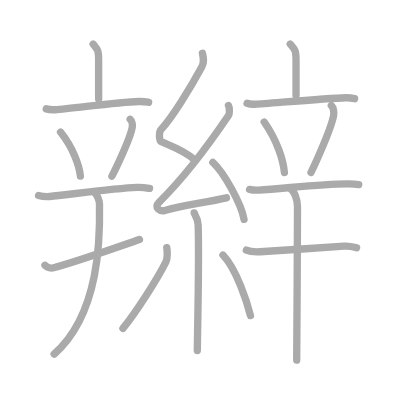
t = 0.00 s
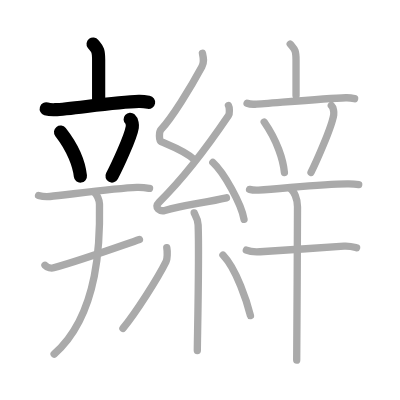
t = 4.00 s
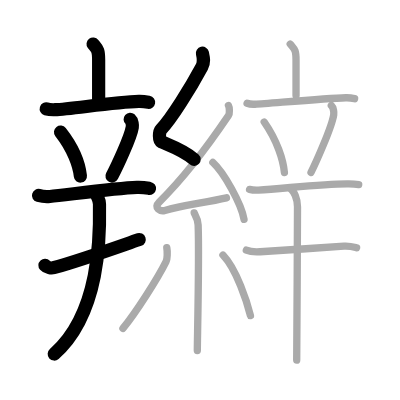
t = 8.00 s
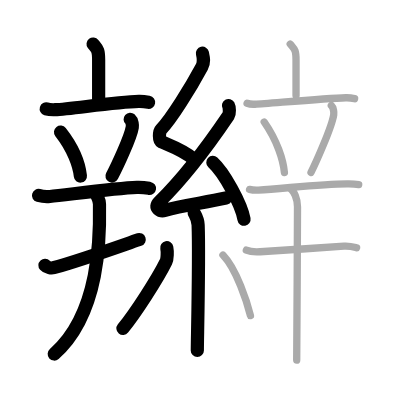
t = 12.00 s
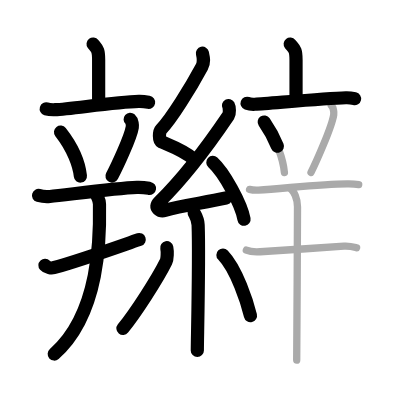
t = 15.50 s
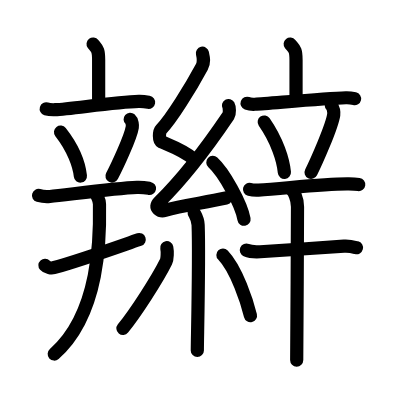
t = 20.00 s

The animated SVG that drew these frames (rendered in a browser with its animation timeline set to each time). Animation: 20 SMIL elements (animate=20); one cycle of 20.00 s.

<?xml version="1.0" standalone="no"?>
<!DOCTYPE svg PUBLIC "-//W3C//DTD SVG 1.1//EN"   "http://www.w3.org/Graphics/SVG/1.1/DTD/svg11.dtd">
<svg width="400px" height="400px"  version="1.1" xmlns="http://www.w3.org/2000/svg">
  <defs>
    <marker id="Triangle" viewBox="0 0 10 10" refX="0" refY="5" markerUnits="strokeWidth" markerWidth="3" style="stroke-opacity:0%;fill:#aaaaaa;" markerHeight="2" orient="auto">
      <path d="M 0 0 L 10 5 L 0 10 z" />
    </marker>
    
    <marker id="Arrow" viewBox="0 0 10 10" refX="5" refY="5" markerUnits="strokeWidth" markerWidth="1.8" style="stroke-opacity:0%;fill:#770000;" markerHeight="2" orient="auto">
      <path d="M 0 4 L 6 4 L 4 1 L 10 5 L 4 9 L 6 6 L 0 6 z" />
        <circle cx="5" cy="5" r="5" />
      </marker>
    
    <marker id="TriangleRed" viewBox="0 0 10 10" refX="0" refY="5" markerUnits="strokeWidth" markerWidth="3" style="stroke-opacity:0%;fill:#CC0000;" markerHeight="2" orient="auto">
      <path d="M 0 0 L 10 5 L 0 10 z" />
    </marker>
    
    <marker id="ArrowRed" viewBox="0 0 10 10" refX="5" refY="5" markerUnits="strokeWidth" markerWidth="1.8" style="stroke-opacity:0%;fill:#CC0000;" markerHeight="2" orient="auto">
      <path d="M 0 4 L 6 4 L 4 1 L 10 5 L 4 9 L 6 6 L 0 6 z" />
        <circle cx="5" cy="5" r="5" />
      </marker>
    
  </defs>
  
  <path style="fill:#ffffff; fill-opacity:100%; fill-rule:evenodd; stroke-width:0;" d="M 0 0 L 400px 0 L 400px 400px L 0 400px L 0 0" />

  <g transform="scale(3.6697247706422 3.6697247706422)">
<path style="fill:none; fill-opacity:0%; fill-rule:evenodd; stroke:#aaaaaa; stroke-opacity:100%; stroke-width: 1.5pt; stroke-linejoin:round; stroke-linecap:round;" d="M25.37 12c1.01 1.31 1.51 1.31 1.51 4.35c0 3.05 0 6.65 0 10.65"></path>
<path style="fill:none; fill-opacity:0%; fill-rule:evenodd; stroke:#aaaaaa; stroke-opacity:100%; stroke-width: 1.5pt; stroke-linejoin:round; stroke-linecap:round;" d="M12.6 29.67c0.76 0.23 1.65 0.26 2.41 0.23c4.3-0.19 16.32-2.08 22.82-2.25c1.27-0.03 2.03 0.11 2.67 0.22"></path>
<path style="fill:none; fill-opacity:0%; fill-rule:evenodd; stroke:#aaaaaa; stroke-opacity:100%; stroke-width: 1.5pt; stroke-linejoin:round; stroke-linecap:round;" d="M16.5 36c3.5 4.47 5.09 9.05 5.41 12"></path>
<path style="fill:none; fill-opacity:0%; fill-rule:evenodd; stroke:#aaaaaa; stroke-opacity:100%; stroke-width: 1.5pt; stroke-linejoin:round; stroke-linecap:round;" d="M35.47 32.5c0.58 0.51 0.65 1.71 0.58 2.13c-0.46 2.9-4.38 11.15-5.55 13.37"></path>
<path style="fill:none; fill-opacity:0%; fill-rule:evenodd; stroke:#aaaaaa; stroke-opacity:100%; stroke-width: 1.5pt; stroke-linejoin:round; stroke-linecap:round;" d="M10.5 53.26c0.98 0.28 2.13 0.37 3.1 0.28c4.92-0.49 17.94-2.26 23.72-2.47c1.63-0.06 2.61 0.13 3.43 0.27"></path>
<path style="fill:none; fill-opacity:0%; fill-rule:evenodd; stroke:#aaaaaa; stroke-opacity:100%; stroke-width: 1.5pt; stroke-linejoin:round; stroke-linecap:round;" d="M12.25 72.29c0.61 0.67 1.74 0.84 2.36 0.67c7.81-2.19 17.45-5.67 23.39-7.71"></path>
<path style="fill:none; fill-opacity:0%; fill-rule:evenodd; stroke:#aaaaaa; stroke-opacity:100%; stroke-width: 1.5pt; stroke-linejoin:round; stroke-linecap:round;" d="M25.72 52.38c0.62 0.57 1.36 2.09 1.39 3.24c0.17 8.91 0.14 29.88-12.36 40.88"></path>
<path style="fill:none; fill-opacity:0%; fill-rule:evenodd; stroke:#aaaaaa; stroke-opacity:100%; stroke-width: 1.5pt; stroke-linejoin:round; stroke-linecap:round;" d="M55.16 14.5c0.29 1.31 0.55 2.43-0.15 3.72c-3.07 5.69-8.2 14.01-11.12 17.08c-0.6 0.63-0.58 3.03 0 3.28c3.07 1.31 6.44 2.5 9.07 4.91"></path>
<path style="fill:none; fill-opacity:0%; fill-rule:evenodd; stroke:#aaaaaa; stroke-opacity:100%; stroke-width: 1.5pt; stroke-linejoin:round; stroke-linecap:round;" d="M62.26 28.75c0.28 0.51 0.37 2.18 0 2.72c-5.4 7.99-11.45 16.29-18.87 23.58c-1.7 1.67 0.42 2.63 1.53 2.29c4.64-1.42 10.83-2.07 16.79-3.43"></path>
<path style="fill:none; fill-opacity:0%; fill-rule:evenodd; stroke:#aaaaaa; stroke-opacity:100%; stroke-width: 1.5pt; stroke-linejoin:round; stroke-linecap:round;" d="M58 44.25c3 2.74 7.75 11.24 8.5 15.5"></path>
<path style="fill:none; fill-opacity:0%; fill-rule:evenodd; stroke:#aaaaaa; stroke-opacity:100%; stroke-width: 1.5pt; stroke-linejoin:round; stroke-linecap:round;" d="M52.92 58.01c0.07 0.29 1 1.48 1.07 3.28c0.34 8.64-0.22 31.27-0.22 34.21"></path>
<path style="fill:none; fill-opacity:0%; fill-rule:evenodd; stroke:#aaaaaa; stroke-opacity:100%; stroke-width: 1.5pt; stroke-linejoin:round; stroke-linecap:round;" d="M45.45 67.5c0.2 1.03 0.17 3.06-0.2 3.8c-2.39 4.81-8.37 14.08-11.75 18.2"></path>
<path style="fill:none; fill-opacity:0%; fill-rule:evenodd; stroke:#aaaaaa; stroke-opacity:100%; stroke-width: 1.5pt; stroke-linejoin:round; stroke-linecap:round;" d="M60.75 69.5c3.75 3.9 6.63 12.96 7.5 16.5"></path>
<path style="fill:none; fill-opacity:0%; fill-rule:evenodd; stroke:#aaaaaa; stroke-opacity:100%; stroke-width: 1.5pt; stroke-linejoin:round; stroke-linecap:round;" d="M79.08 12c1.06 1.31 1.59 1.31 1.59 4.35c0 3.05 0 5.65 0 9.65"></path>
<path style="fill:none; fill-opacity:0%; fill-rule:evenodd; stroke:#aaaaaa; stroke-opacity:100%; stroke-width: 1.5pt; stroke-linejoin:round; stroke-linecap:round;" d="M67.33 28.15c0.68 0.25 1.48 0.29 2.16 0.25c3.84-0.22 18.95-1.57 24.76-1.76c1.13-0.04 1.81 0.12 2.38 0.25"></path>
<path style="fill:none; fill-opacity:0%; fill-rule:evenodd; stroke:#aaaaaa; stroke-opacity:100%; stroke-width: 1.5pt; stroke-linejoin:round; stroke-linecap:round;" d="M72 33.25c3.56 5.13 5.18 10.37 5.5 13.75"></path>
<path style="fill:none; fill-opacity:0%; fill-rule:evenodd; stroke:#aaaaaa; stroke-opacity:100%; stroke-width: 1.5pt; stroke-linejoin:round; stroke-linecap:round;" d="M90.29 28.75c0.65 0.6 0.72 2.01 0.65 2.51c-0.52 3.41-4.89 13.13-6.19 15.74"></path>
<path style="fill:none; fill-opacity:0%; fill-rule:evenodd; stroke:#aaaaaa; stroke-opacity:100%; stroke-width: 1.5pt; stroke-linejoin:round; stroke-linecap:round;" d="M68 51.61c0.77 0.19 1.67 0.23 2.44 0.19c6.44-0.33 17.54-1.79 24.61-1.7c1.29 0.02 2.05 0.09 2.7 0.18"></path>
<path style="fill:none; fill-opacity:0%; fill-rule:evenodd; stroke:#aaaaaa; stroke-opacity:100%; stroke-width: 1.5pt; stroke-linejoin:round; stroke-linecap:round;" d="M67.13 68.17c0.98 0.43 2.78 0.49 3.77 0.43c6.74-0.39 15.69-1.07 22.83-1.51c1.64-0.1 2.62 0.21 3.44 0.42"></path>
<path style="fill:none; fill-opacity:0%; fill-rule:evenodd; stroke:#aaaaaa; stroke-opacity:100%; stroke-width: 1.5pt; stroke-linejoin:round; stroke-linecap:round;" d="M79.39 51.63c0.66 0.49 1.68 2.47 1.68 4.69c0 5.71-0.19 40.36-0.22 41.81"></path>

<path style="fill:none; fill-opacity:0%; fill-rule:evenodd; stroke:#000000; stroke-opacity:100%; stroke-width: 2.7pt; stroke-linejoin:round; stroke-linecap:round;" d="M25.37 12c1.01 1.31 1.51 1.31 1.51 4.35c0 3.05 0 6.65 0 10.65" pathLength="100" stroke-dashoffset="100" stroke-dasharray="100 105"><animate id="dashAnim1" attributeName="stroke-dashoffset" from="100" to="0" dur="1s" calcMode="linear" fill="freeze"/></path>
<path style="fill:none; fill-opacity:0%; fill-rule:evenodd; stroke:#000000; stroke-opacity:100%; stroke-width: 2.7pt; stroke-linejoin:round; stroke-linecap:round;" d="M12.6 29.67c0.76 0.23 1.65 0.26 2.41 0.23c4.3-0.19 16.32-2.08 22.82-2.25c1.27-0.03 2.03 0.11 2.67 0.22" pathLength="100" stroke-dashoffset="100" stroke-dasharray="100 105"><animate id="dashAnim2" attributeName="stroke-dashoffset" from="100" to="0" dur="1s" calcMode="linear" begin="dashAnim1.end" fill="freeze"/></path>
<path style="fill:none; fill-opacity:0%; fill-rule:evenodd; stroke:#000000; stroke-opacity:100%; stroke-width: 2.7pt; stroke-linejoin:round; stroke-linecap:round;" d="M16.5 36c3.5 4.47 5.09 9.05 5.41 12" pathLength="100" stroke-dashoffset="100" stroke-dasharray="100 105"><animate id="dashAnim3" attributeName="stroke-dashoffset" from="100" to="0" dur="1s" calcMode="linear" begin="dashAnim2.end" fill="freeze"/></path>
<path style="fill:none; fill-opacity:0%; fill-rule:evenodd; stroke:#000000; stroke-opacity:100%; stroke-width: 2.7pt; stroke-linejoin:round; stroke-linecap:round;" d="M35.47 32.5c0.58 0.51 0.65 1.71 0.58 2.13c-0.46 2.9-4.38 11.15-5.55 13.37" pathLength="100" stroke-dashoffset="100" stroke-dasharray="100 105"><animate id="dashAnim4" attributeName="stroke-dashoffset" from="100" to="0" dur="1s" calcMode="linear" begin="dashAnim3.end" fill="freeze"/></path>
<path style="fill:none; fill-opacity:0%; fill-rule:evenodd; stroke:#000000; stroke-opacity:100%; stroke-width: 2.7pt; stroke-linejoin:round; stroke-linecap:round;" d="M10.5 53.26c0.98 0.28 2.13 0.37 3.1 0.28c4.92-0.49 17.94-2.26 23.72-2.47c1.63-0.06 2.61 0.13 3.43 0.27" pathLength="100" stroke-dashoffset="100" stroke-dasharray="100 105"><animate id="dashAnim5" attributeName="stroke-dashoffset" from="100" to="0" dur="1s" calcMode="linear" begin="dashAnim4.end" fill="freeze"/></path>
<path style="fill:none; fill-opacity:0%; fill-rule:evenodd; stroke:#000000; stroke-opacity:100%; stroke-width: 2.7pt; stroke-linejoin:round; stroke-linecap:round;" d="M12.25 72.29c0.61 0.67 1.74 0.84 2.36 0.67c7.81-2.19 17.45-5.67 23.39-7.71" pathLength="100" stroke-dashoffset="100" stroke-dasharray="100 105"><animate id="dashAnim6" attributeName="stroke-dashoffset" from="100" to="0" dur="1s" calcMode="linear" begin="dashAnim5.end" fill="freeze"/></path>
<path style="fill:none; fill-opacity:0%; fill-rule:evenodd; stroke:#000000; stroke-opacity:100%; stroke-width: 2.7pt; stroke-linejoin:round; stroke-linecap:round;" d="M25.72 52.38c0.62 0.57 1.36 2.09 1.39 3.24c0.17 8.91 0.14 29.88-12.36 40.88" pathLength="100" stroke-dashoffset="100" stroke-dasharray="100 105"><animate id="dashAnim7" attributeName="stroke-dashoffset" from="100" to="0" dur="1s" calcMode="linear" begin="dashAnim6.end" fill="freeze"/></path>
<path style="fill:none; fill-opacity:0%; fill-rule:evenodd; stroke:#000000; stroke-opacity:100%; stroke-width: 2.7pt; stroke-linejoin:round; stroke-linecap:round;" d="M55.16 14.5c0.29 1.31 0.55 2.43-0.15 3.72c-3.07 5.69-8.2 14.01-11.12 17.08c-0.6 0.63-0.58 3.03 0 3.28c3.07 1.31 6.44 2.5 9.07 4.91" pathLength="100" stroke-dashoffset="100" stroke-dasharray="100 105"><animate id="dashAnim8" attributeName="stroke-dashoffset" from="100" to="0" dur="1s" calcMode="linear" begin="dashAnim7.end" fill="freeze"/></path>
<path style="fill:none; fill-opacity:0%; fill-rule:evenodd; stroke:#000000; stroke-opacity:100%; stroke-width: 2.7pt; stroke-linejoin:round; stroke-linecap:round;" d="M62.26 28.75c0.28 0.51 0.37 2.18 0 2.72c-5.4 7.99-11.45 16.29-18.87 23.58c-1.7 1.67 0.42 2.63 1.53 2.29c4.64-1.42 10.83-2.07 16.79-3.43" pathLength="100" stroke-dashoffset="100" stroke-dasharray="100 105"><animate id="dashAnim9" attributeName="stroke-dashoffset" from="100" to="0" dur="1s" calcMode="linear" begin="dashAnim8.end" fill="freeze"/></path>
<path style="fill:none; fill-opacity:0%; fill-rule:evenodd; stroke:#000000; stroke-opacity:100%; stroke-width: 2.7pt; stroke-linejoin:round; stroke-linecap:round;" d="M58 44.25c3 2.74 7.75 11.24 8.5 15.5" pathLength="100" stroke-dashoffset="100" stroke-dasharray="100 105"><animate id="dashAnim10" attributeName="stroke-dashoffset" from="100" to="0" dur="1s" calcMode="linear" begin="dashAnim9.end" fill="freeze"/></path>
<path style="fill:none; fill-opacity:0%; fill-rule:evenodd; stroke:#000000; stroke-opacity:100%; stroke-width: 2.7pt; stroke-linejoin:round; stroke-linecap:round;" d="M52.92 58.01c0.07 0.29 1 1.48 1.07 3.28c0.34 8.64-0.22 31.27-0.22 34.21" pathLength="100" stroke-dashoffset="100" stroke-dasharray="100 105"><animate id="dashAnim11" attributeName="stroke-dashoffset" from="100" to="0" dur="1s" calcMode="linear" begin="dashAnim10.end" fill="freeze"/></path>
<path style="fill:none; fill-opacity:0%; fill-rule:evenodd; stroke:#000000; stroke-opacity:100%; stroke-width: 2.7pt; stroke-linejoin:round; stroke-linecap:round;" d="M45.45 67.5c0.2 1.03 0.17 3.06-0.2 3.8c-2.39 4.81-8.37 14.08-11.75 18.2" pathLength="100" stroke-dashoffset="100" stroke-dasharray="100 105"><animate id="dashAnim12" attributeName="stroke-dashoffset" from="100" to="0" dur="1s" calcMode="linear" begin="dashAnim11.end" fill="freeze"/></path>
<path style="fill:none; fill-opacity:0%; fill-rule:evenodd; stroke:#000000; stroke-opacity:100%; stroke-width: 2.7pt; stroke-linejoin:round; stroke-linecap:round;" d="M60.75 69.5c3.75 3.9 6.63 12.96 7.5 16.5" pathLength="100" stroke-dashoffset="100" stroke-dasharray="100 105"><animate id="dashAnim13" attributeName="stroke-dashoffset" from="100" to="0" dur="1s" calcMode="linear" begin="dashAnim12.end" fill="freeze"/></path>
<path style="fill:none; fill-opacity:0%; fill-rule:evenodd; stroke:#000000; stroke-opacity:100%; stroke-width: 2.7pt; stroke-linejoin:round; stroke-linecap:round;" d="M79.08 12c1.06 1.31 1.59 1.31 1.59 4.35c0 3.05 0 5.65 0 9.65" pathLength="100" stroke-dashoffset="100" stroke-dasharray="100 105"><animate id="dashAnim14" attributeName="stroke-dashoffset" from="100" to="0" dur="1s" calcMode="linear" begin="dashAnim13.end" fill="freeze"/></path>
<path style="fill:none; fill-opacity:0%; fill-rule:evenodd; stroke:#000000; stroke-opacity:100%; stroke-width: 2.7pt; stroke-linejoin:round; stroke-linecap:round;" d="M67.33 28.15c0.68 0.25 1.48 0.29 2.16 0.25c3.84-0.22 18.95-1.57 24.76-1.76c1.13-0.04 1.81 0.12 2.38 0.25" pathLength="100" stroke-dashoffset="100" stroke-dasharray="100 105"><animate id="dashAnim15" attributeName="stroke-dashoffset" from="100" to="0" dur="1s" calcMode="linear" begin="dashAnim14.end" fill="freeze"/></path>
<path style="fill:none; fill-opacity:0%; fill-rule:evenodd; stroke:#000000; stroke-opacity:100%; stroke-width: 2.7pt; stroke-linejoin:round; stroke-linecap:round;" d="M72 33.25c3.56 5.13 5.18 10.37 5.5 13.75" pathLength="100" stroke-dashoffset="100" stroke-dasharray="100 105"><animate id="dashAnim16" attributeName="stroke-dashoffset" from="100" to="0" dur="1s" calcMode="linear" begin="dashAnim15.end" fill="freeze"/></path>
<path style="fill:none; fill-opacity:0%; fill-rule:evenodd; stroke:#000000; stroke-opacity:100%; stroke-width: 2.7pt; stroke-linejoin:round; stroke-linecap:round;" d="M90.29 28.75c0.65 0.6 0.72 2.01 0.65 2.51c-0.52 3.41-4.89 13.13-6.19 15.74" pathLength="100" stroke-dashoffset="100" stroke-dasharray="100 105"><animate id="dashAnim17" attributeName="stroke-dashoffset" from="100" to="0" dur="1s" calcMode="linear" begin="dashAnim16.end" fill="freeze"/></path>
<path style="fill:none; fill-opacity:0%; fill-rule:evenodd; stroke:#000000; stroke-opacity:100%; stroke-width: 2.7pt; stroke-linejoin:round; stroke-linecap:round;" d="M68 51.61c0.77 0.19 1.67 0.23 2.44 0.19c6.44-0.33 17.54-1.79 24.61-1.7c1.29 0.02 2.05 0.09 2.7 0.18" pathLength="100" stroke-dashoffset="100" stroke-dasharray="100 105"><animate id="dashAnim18" attributeName="stroke-dashoffset" from="100" to="0" dur="1s" calcMode="linear" begin="dashAnim17.end" fill="freeze"/></path>
<path style="fill:none; fill-opacity:0%; fill-rule:evenodd; stroke:#000000; stroke-opacity:100%; stroke-width: 2.7pt; stroke-linejoin:round; stroke-linecap:round;" d="M67.13 68.17c0.98 0.43 2.78 0.49 3.77 0.43c6.74-0.39 15.69-1.07 22.83-1.51c1.64-0.1 2.62 0.21 3.44 0.42" pathLength="100" stroke-dashoffset="100" stroke-dasharray="100 105"><animate id="dashAnim19" attributeName="stroke-dashoffset" from="100" to="0" dur="1s" calcMode="linear" begin="dashAnim18.end" fill="freeze"/></path>
<path style="fill:none; fill-opacity:0%; fill-rule:evenodd; stroke:#000000; stroke-opacity:100%; stroke-width: 2.7pt; stroke-linejoin:round; stroke-linecap:round;" d="M79.39 51.63c0.66 0.49 1.68 2.47 1.68 4.69c0 5.71-0.19 40.36-0.22 41.81" pathLength="100" stroke-dashoffset="100" stroke-dasharray="100 105"><animate id="dashAnim20" attributeName="stroke-dashoffset" from="100" to="0" dur="1s" calcMode="linear" begin="dashAnim19.end" fill="freeze"/></path>

</g>

</svg>  
          
